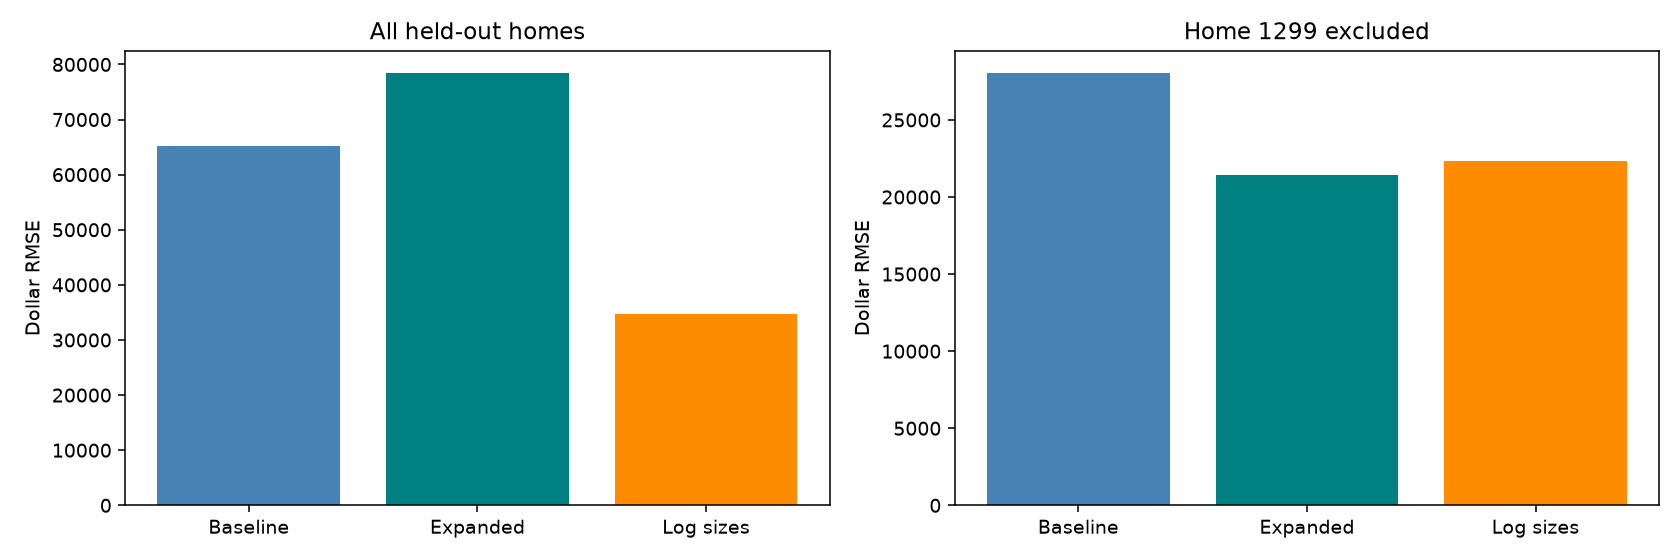

Data behind this chart, as committed beside it:
model, sample, n_homes, RMSE_dollars, MAE_dollars, log_RMSE, coverage_90_pct, mean_interval_width_dollars
Baseline, All held-out homes, 292, 65216, 24005, 0.1987, 93.84, 109718
Baseline, Home 1299 excluded, 291, 28075, 20630, 0.1614, 94.16, 107605
Expanded, All held-out homes, 292, 78533, 20476, 0.1802, 94.86, 87822
Expanded, Home 1299 excluded, 291, 21451, 16109, 0.126, 95.19, 85485
Log sizes, All held-out homes, 292, 34721, 17797, 0.1493, 94.52, 86707
Log sizes, Home 1299 excluded, 291, 22324, 16295, 0.1271, 94.85, 85979
